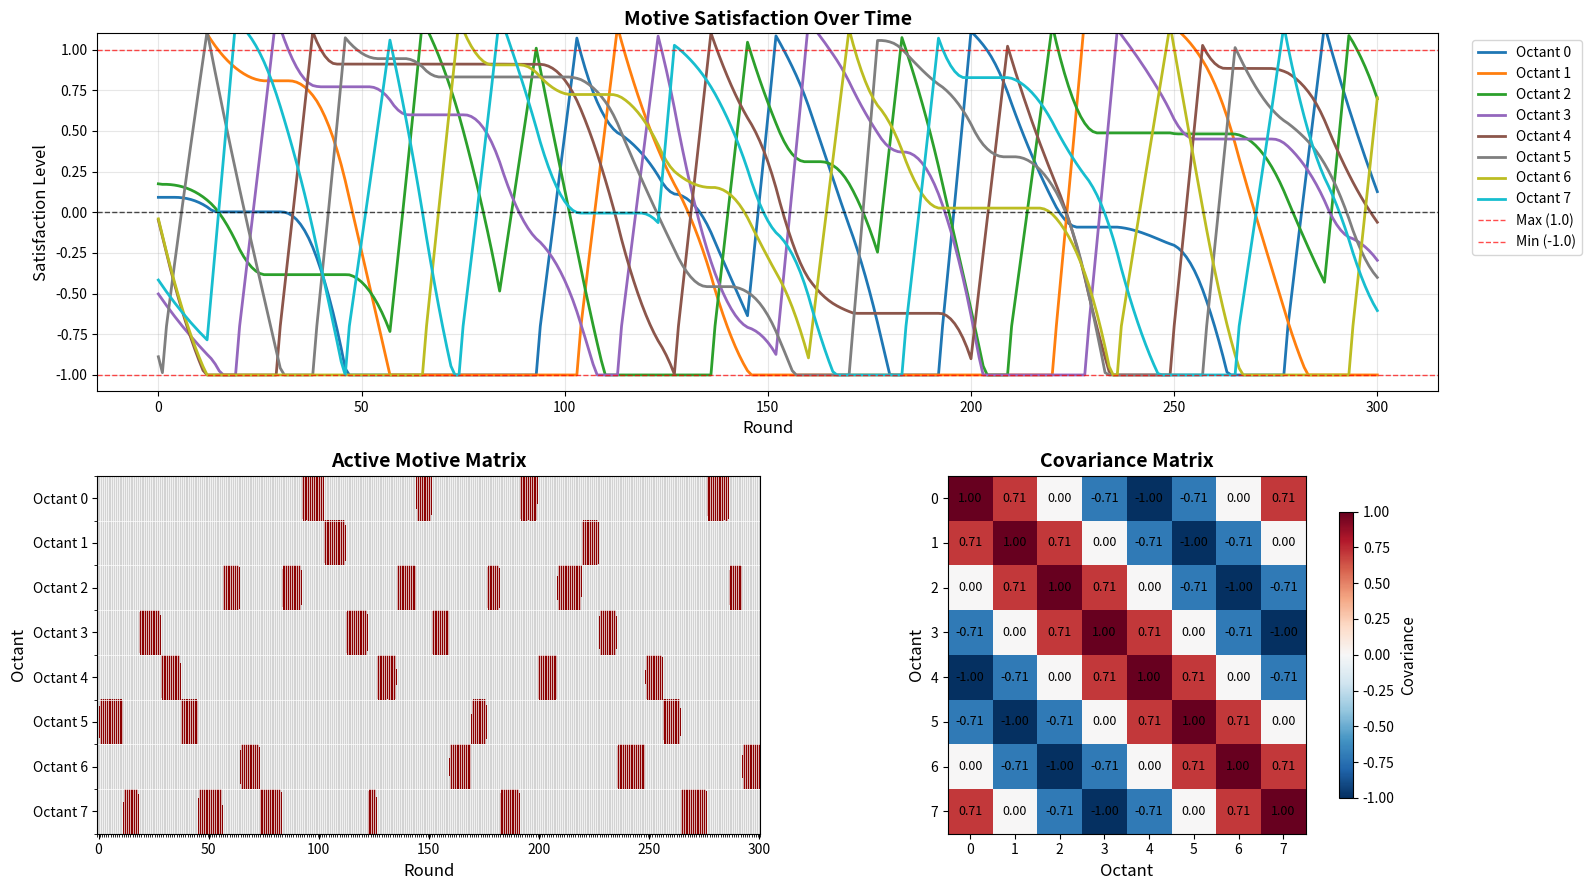

Python code for this plot:
# Here I can use the sinus curve thingy and then
# calculate it.
import numpy as np

np.random.seed(42)
n = 8
num_matrices = 100
mu_values = np.linspace(-0.1, 0.2, num_matrices)  # Fixed typo: linspace not linespace
sigma = 0.1


def create_symmetric_matrix(n, mu=0, sigma=1):
    mat = np.zeros((n, n))
    # generate upper triangular matrix
    upper_indices = np.triu_indices(n, k=1)
    off_diag_values = np.random.normal(
        mu, sigma, size=len(upper_indices[0])
    )  # gaussian distribution with mean mu and SD sigma
    mat[upper_indices] = off_diag_values
    # mirror it
    mat = mat + mat.T
    # set diagonal to 1
    np.fill_diagonal(mat, 1)
    return mat


# generate matrices
matrices = [create_symmetric_matrix(n=n, mu=mu, sigma=sigma) for mu in mu_values]


def create_sinusoidal_covariance_matrix(n_octants=8, amplitude=1.0, elevation=0.0):
    """
    Create a covariance matrix based on sinusoidal relationships between octants.

    Args:
        n_octants: Number of octants (default 8)
        amplitude: Amplitude of the sinusoidal wave (controls strength of covariance)
        elevation: Elevation/offset of the sinusoidal wave (baseline covariance)

    Returns:
        Covariance matrix where adjacent octants have high covariance and
        opposing octants have negative covariance
    """
    covariance_matrix = np.zeros((n_octants, n_octants))

    for i in range(n_octants):
        for j in range(n_octants):
            if i == j:
                covariance_matrix[i, j] = 1.0  # Self-covariance is 1
            else:
                # Calculate angular distance between octants
                # Each octant is 2π/8 = π/4 radians apart
                angle_i = i * (2 * np.pi / n_octants)
                angle_j = j * (2 * np.pi / n_octants)

                # Calculate the minimum angular difference (accounting for circular nature)
                angle_diff = abs(angle_i - angle_j)
                angle_diff = min(angle_diff, 2 * np.pi - angle_diff)

                # Create sinusoidal covariance
                # cos(0) = 1 (adjacent), cos(π) = -1 (opposite)
                covariance_matrix[i, j] = amplitude * np.cos(angle_diff) + elevation

    return covariance_matrix


class MotiveSystem:
    def __init__(
        self,
        initial_values,
        decay_rate=0.05,
        growth_rate=0.3,
        max_satisfaction=1.0,
        covariance_amplitude=0.5,
        covariance_elevation=0.0,
        covariance_strength=0.02,
    ):
        """
        Initialize motive system with sinusoidal covariance

        Args:
            initial_values: Initial satisfaction levels for each motive (8 values)
            decay_rate: Base rate of satisfaction decrease each round
            growth_rate: How much active motive increases each round
            max_satisfaction: Maximum satisfaction level
            covariance_amplitude: Amplitude of sinusoidal covariance
            covariance_elevation: Elevation/baseline of sinusoidal covariance
            covariance_strength: How much covariance affects satisfaction changes
        """
        self.motives = np.array(initial_values)
        self.decay_rate = decay_rate
        self.growth_rate = growth_rate
        self.max_satisfaction = max_satisfaction
        self.active_motive = None
        self.history = [self.motives.copy()]

        # Covariance parameters
        self.covariance_amplitude = covariance_amplitude
        self.covariance_elevation = covariance_elevation
        self.covariance_strength = covariance_strength

        # Create covariance matrix
        self.covariance_matrix = create_sinusoidal_covariance_matrix(
            n_octants=len(initial_values),
            amplitude=covariance_amplitude,
            elevation=covariance_elevation,
        )

    def calculate_covariance_effects(self):
        """
        Calculate how covariance with neighboring octants affects each motive's change

        Returns:
            Array of covariance effects for each motive
        """
        effects = np.zeros(len(self.motives))

        for i in range(len(self.motives)):
            # Calculate weighted influence from all other motives
            covariance_influence = 0
            for j in range(len(self.motives)):
                if i != j:
                    # Influence = covariance * neighbor's satisfaction level
                    covariance_influence += (
                        self.covariance_matrix[i, j] * self.motives[j]
                    )

            # Scale by covariance strength
            effects[i] = covariance_influence * self.covariance_strength

        return effects

    def update_round(self):
        """Update motives for one round with covariance effects"""
        # Calculate covariance effects
        covariance_effects = self.calculate_covariance_effects()

        # Step 1: Apply decay with covariance modulation
        # Positive covariance effects reduce decay, negative increase it
        for i in range(len(self.motives)):
            effective_decay = self.decay_rate - covariance_effects[i]
            self.motives[i] -= max(0, effective_decay)  # Don't let decay go negative

            # Enforce minimum satisfaction level of -1
            self.motives[i] = max(-1.0, self.motives[i])

        # Step 2: If there's an active motive, grow it rapidly
        if self.active_motive is not None:
            self.motives[self.active_motive] += self.growth_rate

            # Check if active motive reached max satisfaction
            if self.motives[self.active_motive] >= self.max_satisfaction:
                self.active_motive = None  # Deactivate it

        # Step 3: If no active motive, choose a dissatisfied one
        if self.active_motive is None:
            dissatisfied = np.where(self.motives < 0)[0]

            if len(dissatisfied) > 0:
                if len(dissatisfied) == 1:
                    # Only one dissatisfied motive
                    self.active_motive = dissatisfied[0]
                else:
                    # Multiple dissatisfied motives - choose based on how dissatisfied they are
                    dissatisfaction_levels = -self.motives[
                        dissatisfied
                    ]  # More negative = more dissatisfied
                    probabilities = (
                        dissatisfaction_levels / dissatisfaction_levels.sum()
                    )
                    self.active_motive = np.random.choice(dissatisfied, p=probabilities)

        # Store history
        self.history.append(self.motives.copy())

    def get_satisfied_motives(self):
        """Return indices of satisfied motives (>0)"""
        return np.where(self.motives > 0)[0]

    def get_dissatisfied_motives(self):
        """Return indices of dissatisfied motives (<0)"""
        return np.where(self.motives < 0)[0]

    def simulate_rounds(self, num_rounds):
        """Simulate multiple rounds and track active motives"""
        self.active_motive_history = [self.active_motive]
        for _ in range(num_rounds):
            self.update_round()
            self.active_motive_history.append(self.active_motive)
        return np.array(self.history)

    def print_covariance_info(self):
        """Print information about the covariance matrix"""
        print("Covariance Matrix:")
        print(self.covariance_matrix.round(3))
        print(f"\nCovariance Parameters:")
        print(f"  Amplitude: {self.covariance_amplitude}")
        print(f"  Elevation: {self.covariance_elevation}")
        print(f"  Strength: {self.covariance_strength}")


# Example usage
if __name__ == "__main__":
    # Create initial motive values
    initial_motives = np.random.normal(0, 0.5, 8)

    # Create motive system with covariance
    motive_system = MotiveSystem(
        initial_motives,
        decay_rate=0.05,
        growth_rate=0.3,
        max_satisfaction=1.0,
        covariance_amplitude=1,  # Strong covariance effect
        covariance_elevation=0,  # Slight positive baseline
        covariance_strength=0.03,  # Moderate influence on satisfaction changes
    )

    print("Initial motive levels:", motive_system.motives.round(3))
    motive_system.print_covariance_info()

    # Simulate 30 rounds
    history = motive_system.simulate_rounds(300)

    print(f"\nAfter 30 rounds:")
    print("Final motive levels:", motive_system.motives.round(3))
    print("Active motive:", motive_system.active_motive)

    # Visualize the results
    import matplotlib.pyplot as plt

    # Create figure with better screen fitting layout
    fig = plt.figure(figsize=(16, 9))  # 16:9 aspect ratio for better screen fit

    # Create subplot layout: 2x2 grid
    ax1 = plt.subplot2grid((2, 2), (0, 0), colspan=2)  # Top row spans both columns
    ax2 = plt.subplot2grid((2, 2), (1, 0))  # Bottom left
    ax3 = plt.subplot2grid((2, 2), (1, 1))  # Bottom right

    # Plot 1: Motive evolution over time
    colors = plt.cm.tab10(np.linspace(0, 1, 8))
    for i in range(8):
        ax1.plot(history[:, i], label=f"Octant {i}", color=colors[i], linewidth=2)
    ax1.axhline(y=0, color="black", linestyle="--", alpha=0.7, linewidth=1)
    ax1.axhline(
        y=1, color="red", linestyle="--", alpha=0.7, linewidth=1, label="Max (1.0)"
    )
    ax1.axhline(
        y=-1, color="red", linestyle="--", alpha=0.7, linewidth=1, label="Min (-1.0)"
    )
    ax1.set_xlabel("Round", fontsize=12)
    ax1.set_ylabel("Satisfaction Level", fontsize=12)
    ax1.set_title("Motive Satisfaction Over Time", fontsize=14, fontweight="bold")
    ax1.legend(bbox_to_anchor=(1.02, 1), loc="upper left", fontsize=10)
    ax1.grid(True, alpha=0.3)
    ax1.set_ylim(-1.1, 1.1)

    # Plot 2: Active motive matrix-style visualization
    # Create a matrix where rows are motives (0-7) and columns are rounds
    active_matrix = np.full(
        (8, len(motive_system.active_motive_history)), -1, dtype=float
    )

    for round_idx, active_motive in enumerate(motive_system.active_motive_history):
        if active_motive is not None:
            active_matrix[active_motive, round_idx] = 1  # Active motive gets value 1
        # All other motives remain -1 (inactive)

    # Create custom colormap: white for inactive (-1), colored for active (1)
    from matplotlib.colors import ListedColormap

    colors_matrix = ["lightgray", "darkred"]  # Gray for inactive, red for active
    cmap_custom = ListedColormap(colors_matrix)

    im2 = ax2.imshow(active_matrix, cmap=cmap_custom, aspect="auto", vmin=-1, vmax=1)
    ax2.set_title("Active Motive Matrix", fontsize=14, fontweight="bold")
    ax2.set_xlabel("Round", fontsize=12)
    ax2.set_ylabel("Octant", fontsize=12)
    ax2.set_yticks(range(8))
    ax2.set_yticklabels([f"Octant {i}" for i in range(8)], fontsize=10)

    # Add grid lines
    ax2.set_xticks(
        np.arange(-0.5, len(motive_system.active_motive_history), 1), minor=True
    )
    ax2.set_yticks(np.arange(-0.5, 8, 1), minor=True)
    ax2.grid(which="minor", color="white", linestyle="-", linewidth=0.5)

    # Plot 3: Covariance matrix as heatmap
    im3 = ax3.imshow(motive_system.covariance_matrix, cmap="RdBu_r", vmin=-1, vmax=1)
    ax3.set_title("Covariance Matrix", fontsize=14, fontweight="bold")
    ax3.set_xlabel("Octant", fontsize=12)
    ax3.set_ylabel("Octant", fontsize=12)
    ax3.set_xticks(range(8))
    ax3.set_yticks(range(8))
    ax3.set_xticklabels([f"{i}" for i in range(8)], fontsize=10)
    ax3.set_yticklabels([f"{i}" for i in range(8)], fontsize=10)

    # Add colorbar for covariance matrix
    cbar = plt.colorbar(im3, ax=ax3, shrink=0.8)
    cbar.set_label("Covariance", fontsize=11)

    # Add text annotations to covariance matrix
    for i in range(8):
        for j in range(8):
            text = ax3.text(
                j,
                i,
                f"{motive_system.covariance_matrix[i, j]:.2f}",
                ha="center",
                va="center",
                color="black",
                fontsize=9,
            )

    plt.tight_layout()
    plt.show()
